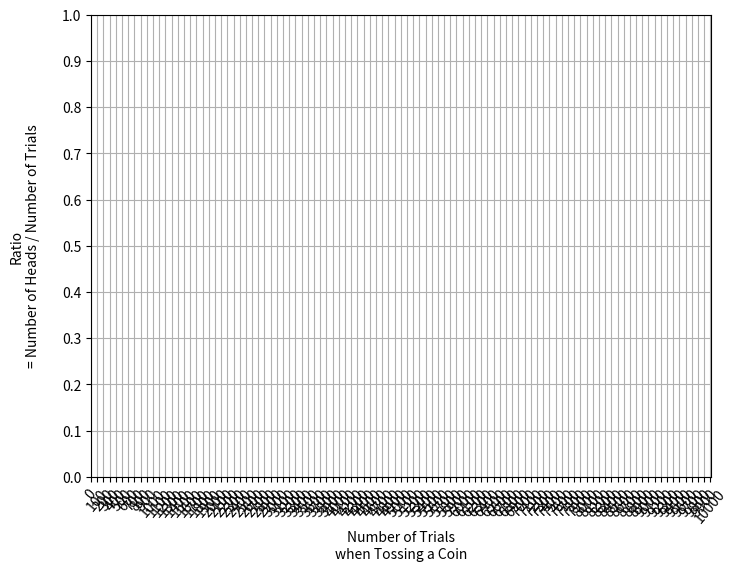

This chart was generated by the following Python code:
# Probability of getting Head when Tossing a Coin
import numpy as np
import matplotlib.pyplot as plt
from matplotlib.animation import FuncAnimation

space = ['H', 'T']
num = np.arange(10, 10010, 10)
ratio = []
for i in num:
    ratio.append(sum(np.random.choice(space, size=i, replace=True) == 'H')/i)
    
fig, ax = plt.subplots(figsize=[8, 6])

plt.grid()
plt.xlabel("Number of Trials\nwhen Tossing a Coin", fontsize=10)
plt.ylabel("Ratio\n= Number of Heads / Number of Trials\n", fontsize=10)
plt.xticks(np.arange(0, 10100, 100), rotation=50)
plt.yticks(np.arange(0, 1.1, 0.1))

ax.set_xlim(0, (max(num) + 10))
ax.set_ylim(0, 1)

line1, = ax.plot(0, 0, color='red', lw=1)
line2, = ax.plot(0, 0, color='blue', lw=2)

x_data = []
y_data = []
hl_data = []

def anim(i):
    x_data.append(10*i)
    y_data.append(ratio[i])
    hl_data.append(0.5)
    line1.set_xdata(x_data)
    line1.set_ydata(y_data)
    line2.set_xdata(x_data)
    line2.set_ydata(hl_data)    
    return line1, line2,

animate = FuncAnimation(fig, func=anim, frames=num.sort(), interval=10)
plt.show()